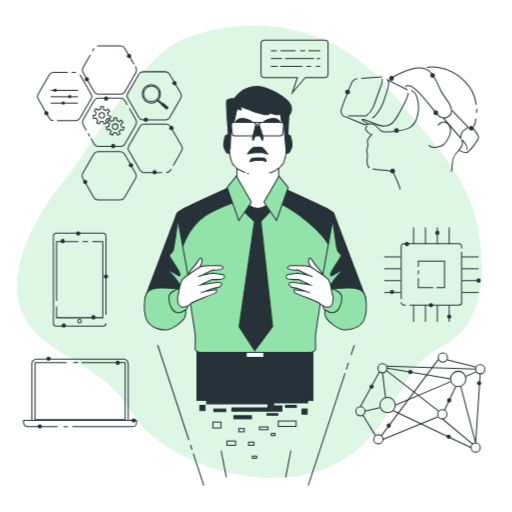
t = 0.00 s
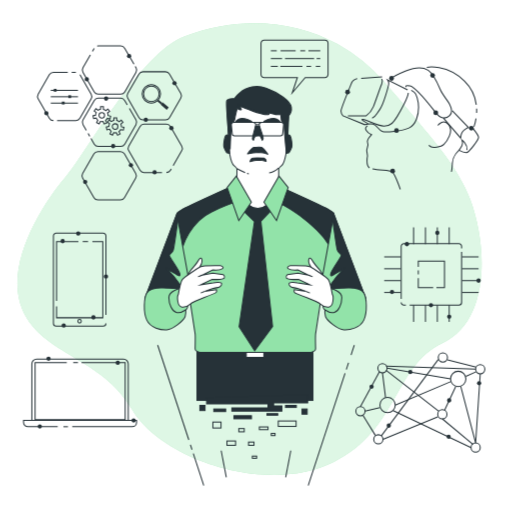
t = 0.19 s
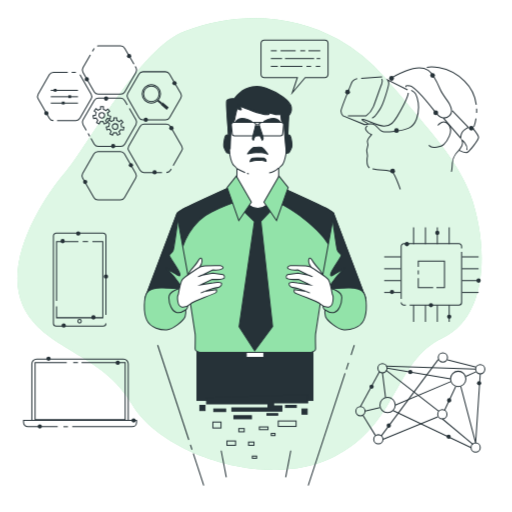
t = 0.56 s
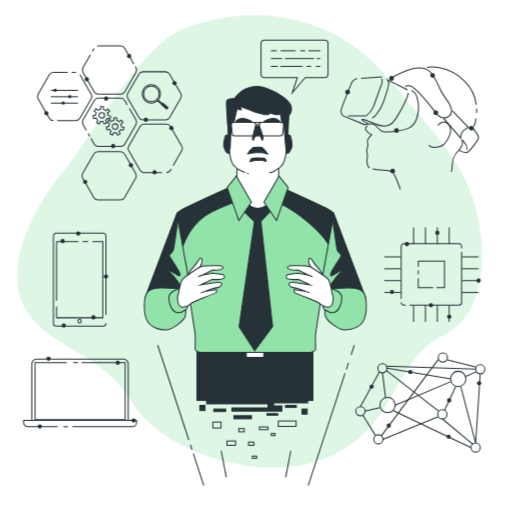
t = 0.75 s
t = 0.94 s: frame unchanged from t = 0.56 s, image omitted
t = 1.31 s: frame unchanged from t = 0.19 s, image omitted

The animated SVG that drew these frames (rendered in a browser with its animation timeline set to each time). Animation: 1 CSS @keyframes rule; one cycle of 1.50 s, repeats indefinitely.

<svg class="animated" id="freepik_stories-visionary-technology" xmlns="http://www.w3.org/2000/svg" viewBox="0 0 500 500" version="1.1" xmlns:xlink="http://www.w3.org/1999/xlink" xmlns:svgjs="http://svgjs.com/svgjs"><style>svg#freepik_stories-visionary-technology:not(.animated) .animable {opacity: 0;}svg#freepik_stories-visionary-technology.animated #freepik--background-simple--inject-70 {animation: 1.5s Infinite  linear floating;animation-delay: 0s;}            @keyframes floating {                0% {                    opacity: 1;                    transform: translateY(0px);                }                50% {                    transform: translateY(-10px);                }                100% {                    opacity: 1;                    transform: translateY(0px);                }            }        </style><g id="freepik--background-simple--inject-70" class="animable animator-active" style="transform-origin: 243.632px 245.813px;"><path d="M330.05,45.84c-44.64-24.71-98.88-27-149.56-8C136.31,54.4,85.69,150.12,63.6,175.89S2.86,262.41,22.18,305.66,100,352,128.73,402s133.68,84,197.18,51.83,58.91-93.88,105.85-116,44.18-94.8,27.61-139.9c-10.75-29.27-33.1-54.9-52.76-78.55C396.24,107,385.56,94.77,375,82.49A169.48,169.48,0,0,0,330.05,45.84Z" style="fill: rgb(146, 227, 169); transform-origin: 243.632px 245.813px;" id="elm7lkl5ovuz9" class="animable"></path><g id="elg8cqq3jphki"><path d="M330.05,45.84c-44.64-24.71-98.88-27-149.56-8C136.31,54.4,85.69,150.12,63.6,175.89S2.86,262.41,22.18,305.66,100,352,128.73,402s133.68,84,197.18,51.83,58.91-93.88,105.85-116,44.18-94.8,27.61-139.9c-10.75-29.27-33.1-54.9-52.76-78.55C396.24,107,385.56,94.77,375,82.49A169.48,169.48,0,0,0,330.05,45.84Z" style="fill: rgb(255, 255, 255); opacity: 0.7; transform-origin: 243.632px 245.813px;" class="animable"></path></g></g><g id="freepik--Connection--inject-70" class="animable" style="transform-origin: 410.5px 393px;"><circle cx="373.5" cy="359.5" r="4.5" style="fill: none; stroke: rgb(38, 50, 56); stroke-linejoin: round; transform-origin: 373.5px 359.5px;" id="elzn500kwd1l" class="animable"></circle><circle cx="432" cy="404.5" r="4.5" style="fill: none; stroke: rgb(38, 50, 56); stroke-linejoin: round; transform-origin: 432px 404.5px;" id="el673nn233ahg" class="animable"></circle><circle cx="352" cy="401.5" r="4.5" style="fill: none; stroke: rgb(38, 50, 56); stroke-miterlimit: 10; transform-origin: 352px 401.5px;" id="elgptofndhln" class="animable"></circle><circle cx="378.5" cy="395.5" r="7.5" style="fill: none; stroke: rgb(38, 50, 56); stroke-linejoin: round; transform-origin: 378.5px 395.5px;" id="elgfnm2qy0ovs" class="animable"></circle><circle cx="369.5" cy="429" r="4.5" style="fill: none; stroke: rgb(38, 50, 56); stroke-linejoin: round; transform-origin: 369.5px 429px;" id="el78v7yev5abk" class="animable"></circle><circle cx="464.5" cy="437" r="4.5" style="fill: none; stroke: rgb(38, 50, 56); stroke-linejoin: round; transform-origin: 464.5px 437px;" id="elvpy8r3mnz7l" class="animable"></circle><circle cx="469" cy="360.5" r="4.5" style="fill: none; stroke: rgb(38, 50, 56); stroke-linejoin: round; transform-origin: 469px 360.5px;" id="el7r560edhx7t" class="animable"></circle><circle cx="432.5" cy="349" r="4.5" style="fill: none; stroke: rgb(38, 50, 56); stroke-linejoin: round; transform-origin: 432.5px 349px;" id="eluxf2bq9rfhq" class="animable"></circle><circle cx="447.5" cy="370" r="7.5" style="fill: none; stroke: rgb(38, 50, 56); stroke-linejoin: round; transform-origin: 447.5px 370px;" id="elwqa5qcpidgo" class="animable"></circle><line x1="377" y1="361.5" x2="428.5" y2="401.5" style="fill: none; stroke: rgb(38, 50, 56); stroke-linejoin: round; transform-origin: 402.75px 381.5px;" id="elzbzh94rnmt9" class="animable"></line><line x1="434" y1="401" x2="445" y2="377.5" style="fill: none; stroke: rgb(38, 50, 56); stroke-linejoin: round; transform-origin: 439.5px 389.25px;" id="elwdd2fpbxsj" class="animable"></line><polyline points="450 377.5 464.5 432.5 469 365" style="fill: none; stroke: rgb(38, 50, 56); stroke-linejoin: round; transform-origin: 459.5px 398.75px;" id="elo7y93erjhf" class="animable"></polyline><line x1="427.5" y1="407" x2="374" y2="429" style="fill: none; stroke: rgb(38, 50, 56); stroke-linejoin: round; transform-origin: 400.75px 418px;" id="el1l1m8gtt6nh" class="animable"></line><line x1="386" y1="395.5" x2="440.5" y2="372.5" style="fill: none; stroke: rgb(38, 50, 56); stroke-linejoin: round; transform-origin: 413.25px 384px;" id="ela1og1uu0gjh" class="animable"></line><line x1="376.5" y1="388" x2="373.5" y2="364" style="fill: none; stroke: rgb(38, 50, 56); stroke-linejoin: round; transform-origin: 375px 376px;" id="el4ahzi1eawmt" class="animable"></line><line x1="455" y1="367.5" x2="465" y2="363" style="fill: none; stroke: rgb(38, 50, 56); stroke-linejoin: round; transform-origin: 460px 365.25px;" id="el4jeuykdw4vu" class="animable"></line><line x1="354.5" y1="405.5" x2="366.5" y2="425" style="fill: none; stroke: rgb(38, 50, 56); stroke-linejoin: round; transform-origin: 360.5px 415.25px;" id="el2lfjt1yma3i" class="animable"></line><line x1="352" y1="397" x2="370.5" y2="363" style="fill: none; stroke: rgb(38, 50, 56); stroke-linejoin: round; transform-origin: 361.25px 380px;" id="elil7ijkju6ic" class="animable"></line><line x1="384" y1="401" x2="460" y2="437" style="fill: none; stroke: rgb(38, 50, 56); stroke-linejoin: round; transform-origin: 422px 419px;" id="el4jlkoh90hqp" class="animable"></line><line x1="432" y1="409" x2="462" y2="434" style="fill: none; stroke: rgb(38, 50, 56); stroke-linejoin: round; transform-origin: 447px 421.5px;" id="eliv0d5l3zvhk" class="animable"></line><line x1="378" y1="359.5" x2="440" y2="370" style="fill: none; stroke: rgb(38, 50, 56); stroke-linejoin: round; transform-origin: 409px 364.75px;" id="elw6rt9gl2ba" class="animable"></line><line x1="464.5" y1="360.5" x2="377" y2="357.5" style="fill: none; stroke: rgb(38, 50, 56); stroke-linejoin: round; transform-origin: 420.75px 359px;" id="elpxv6fgiqx6h" class="animable"></line><line x1="465" y1="358.5" x2="437" y2="351.5" style="fill: none; stroke: rgb(38, 50, 56); stroke-linejoin: round; transform-origin: 451px 355px;" id="el3egj203v0wd" class="animable"></line><line x1="428" y1="351" x2="372.5" y2="425.5" style="fill: none; stroke: rgb(38, 50, 56); stroke-linejoin: round; transform-origin: 400.25px 388.25px;" id="elxj6w1oy94wf" class="animable"></line><line x1="371" y1="398" x2="356.5" y2="401.5" style="fill: none; stroke: rgb(38, 50, 56); stroke-linejoin: round; transform-origin: 363.75px 399.75px;" id="elzrk8h06zmaq" class="animable"></line><path d="M402.82,363.28a2.11,2.11,0,1,0-2.1,2.11A2.1,2.1,0,0,0,402.82,363.28Z" style="fill: rgb(38, 50, 56); transform-origin: 400.71px 363.28px;" id="elfzar7fxax9" class="animable"></path><path d="M381.81,415.6a2.11,2.11,0,1,0-2.11,2.1A2.1,2.1,0,0,0,381.81,415.6Z" style="fill: rgb(38, 50, 56); transform-origin: 379.7px 415.59px;" id="el9r3ek9ymwao" class="animable"></path><path d="M440.77,390.94a2.11,2.11,0,1,0-2.1,2.1A2.1,2.1,0,0,0,440.77,390.94Z" style="fill: rgb(38, 50, 56); transform-origin: 438.66px 390.93px;" id="elf4hqrwrie9c" class="animable"></path><path d="M440.22,426.46a2.11,2.11,0,1,0-2.11,2.1A2.12,2.12,0,0,0,440.22,426.46Z" style="fill: rgb(38, 50, 56); transform-origin: 438.11px 426.45px;" id="el1vtg5qlxyng" class="animable"></path><path d="M365,377.57a2.11,2.11,0,1,0-2.1,2.11A2.1,2.1,0,0,0,365,377.57Z" style="fill: rgb(38, 50, 56); transform-origin: 362.89px 377.57px;" id="el3ulavqh51si" class="animable"></path><circle cx="467.93" cy="374.19" r="2.1" style="fill: rgb(38, 50, 56); transform-origin: 467.93px 374.19px;" id="elu6jkzdjnqjj" class="animable"></circle></g><g id="freepik--Chip--inject-70" class="animable" style="transform-origin: 422.35px 268.175px;"><path d="M391.8,291.72V240.45a2.57,2.57,0,0,1,2.58-2.58h53.83a2.58,2.58,0,0,1,2.59,2.58v2" style="fill: none; stroke: rgb(38, 50, 56); stroke-miterlimit: 10; transform-origin: 421.3px 264.795px;" id="elqba7kb8dw6" class="animable"></path><path d="M396.36,297.87h-2a2.58,2.58,0,0,1-2.58-2.59" style="fill: none; stroke: rgb(38, 50, 56); stroke-miterlimit: 10; transform-origin: 394.07px 296.575px;" id="elye1bsk69np" class="animable"></path><path d="M450.8,245.91v49.37a2.59,2.59,0,0,1-2.59,2.59H400.06" style="fill: none; stroke: rgb(38, 50, 56); stroke-miterlimit: 10; transform-origin: 425.43px 271.89px;" id="el20asqfpa1r1" class="animable"></path><polyline points="408.51 260.53 408.51 254.87 434.08 254.87 434.08 280.87 426.18 280.87" style="fill: none; stroke: rgb(38, 50, 56); stroke-miterlimit: 10; transform-origin: 421.295px 267.87px;" id="elgzye0i7qk6o" class="animable"></polyline><line x1="408.51" y1="267.94" x2="408.51" y2="264.04" style="fill: none; stroke: rgb(38, 50, 56); stroke-miterlimit: 10; transform-origin: 408.51px 265.99px;" id="eloxfydh7b10n" class="animable"></line><polyline points="423.06 280.87 408.51 280.87 408.51 271.45" style="fill: none; stroke: rgb(38, 50, 56); stroke-miterlimit: 10; transform-origin: 415.785px 276.16px;" id="el3aebu8dslau" class="animable"></polyline><line x1="403.91" y1="238.33" x2="403.91" y2="222.1" style="fill: none; stroke: rgb(38, 50, 56); stroke-miterlimit: 10; transform-origin: 403.91px 230.215px;" id="elteda52rjzof" class="animable"></line><line x1="415.5" y1="238.33" x2="415.5" y2="222.1" style="fill: none; stroke: rgb(38, 50, 56); stroke-miterlimit: 10; transform-origin: 415.5px 230.215px;" id="el6w7ytpqt7kq" class="animable"></line><line x1="427.09" y1="238.33" x2="427.09" y2="222.1" style="fill: none; stroke: rgb(38, 50, 56); stroke-miterlimit: 10; transform-origin: 427.09px 230.215px;" id="eluj3a9aercx" class="animable"></line><line x1="438.68" y1="238.33" x2="438.68" y2="222.1" style="fill: none; stroke: rgb(38, 50, 56); stroke-miterlimit: 10; transform-origin: 438.68px 230.215px;" id="elmaeukqipl1" class="animable"></line><line x1="403.91" y1="314.25" x2="403.91" y2="298.03" style="fill: none; stroke: rgb(38, 50, 56); stroke-miterlimit: 10; transform-origin: 403.91px 306.14px;" id="el1gahanvtpi1" class="animable"></line><line x1="415.5" y1="314.25" x2="415.5" y2="298.03" style="fill: none; stroke: rgb(38, 50, 56); stroke-miterlimit: 10; transform-origin: 415.5px 306.14px;" id="elpt5qt1ayao8" class="animable"></line><line x1="427.09" y1="314.25" x2="427.09" y2="298.03" style="fill: none; stroke: rgb(38, 50, 56); stroke-miterlimit: 10; transform-origin: 427.09px 306.14px;" id="elltqgk7s7ten" class="animable"></line><line x1="438.68" y1="314.25" x2="438.68" y2="298.03" style="fill: none; stroke: rgb(38, 50, 56); stroke-miterlimit: 10; transform-origin: 438.68px 306.14px;" id="eluacylunub8" class="animable"></line><line x1="451.14" y1="250.79" x2="467.37" y2="250.79" style="fill: none; stroke: rgb(38, 50, 56); stroke-miterlimit: 10; transform-origin: 459.255px 250.79px;" id="elmwpwwi6bzh" class="animable"></line><line x1="451.14" y1="262.38" x2="467.37" y2="262.38" style="fill: none; stroke: rgb(38, 50, 56); stroke-miterlimit: 10; transform-origin: 459.255px 262.38px;" id="elom42ml6137" class="animable"></line><line x1="451.14" y1="273.97" x2="467.37" y2="273.97" style="fill: none; stroke: rgb(38, 50, 56); stroke-miterlimit: 10; transform-origin: 459.255px 273.97px;" id="elplvv3bv0vs" class="animable"></line><line x1="451.14" y1="285.56" x2="467.37" y2="285.56" style="fill: none; stroke: rgb(38, 50, 56); stroke-miterlimit: 10; transform-origin: 459.255px 285.56px;" id="el8a7i4lo0znq" class="animable"></line><line x1="375.22" y1="250.79" x2="391.45" y2="250.79" style="fill: none; stroke: rgb(38, 50, 56); stroke-miterlimit: 10; transform-origin: 383.335px 250.79px;" id="eljfa55ybxnhg" class="animable"></line><line x1="375.22" y1="262.38" x2="391.45" y2="262.38" style="fill: none; stroke: rgb(38, 50, 56); stroke-miterlimit: 10; transform-origin: 383.335px 262.38px;" id="el2k1tvp8s75h" class="animable"></line><line x1="375.22" y1="273.97" x2="391.45" y2="273.97" style="fill: none; stroke: rgb(38, 50, 56); stroke-miterlimit: 10; transform-origin: 383.335px 273.97px;" id="elb3sir7afs5g" class="animable"></line><line x1="375.22" y1="285.56" x2="391.45" y2="285.56" style="fill: none; stroke: rgb(38, 50, 56); stroke-miterlimit: 10; transform-origin: 383.335px 285.56px;" id="eloortc19ntol" class="animable"></line><path d="M469.48,274a2.11,2.11,0,1,0-2.11,2.11A2.11,2.11,0,0,0,469.48,274Z" style="fill: rgb(38, 50, 56); transform-origin: 467.37px 274px;" id="elyj91wucd1bg" class="animable"></path><path d="M399.47,238.33a2.1,2.1,0,1,0-2.1,2.1A2.1,2.1,0,0,0,399.47,238.33Z" style="fill: rgb(38, 50, 56); transform-origin: 397.37px 238.33px;" id="elz57fbdj9dm" class="animable"></path><path d="M384.94,285.09a2.1,2.1,0,1,0-2.1,2.1A2.1,2.1,0,0,0,384.94,285.09Z" style="fill: rgb(38, 50, 56); transform-origin: 382.84px 285.09px;" id="elrs2nslb61x" class="animable"></path><circle cx="427.09" cy="227.34" r="2.1" style="fill: rgb(38, 50, 56); transform-origin: 427.09px 227.34px;" id="elgnvpx5tv04h" class="animable"></circle><path d="M423,298a2.1,2.1,0,1,0-2.1,2.1A2.11,2.11,0,0,0,423,298Z" style="fill: rgb(38, 50, 56); transform-origin: 420.9px 298px;" id="el5ru9q7el92c" class="animable"></path><path d="M440.81,309.26a2.11,2.11,0,1,0-2.1,2.1A2.1,2.1,0,0,0,440.81,309.26Z" style="fill: rgb(38, 50, 56); transform-origin: 438.7px 309.25px;" id="elu5zhq2kcln" class="animable"></path></g><g id="freepik--virtual-reality--inject-70" class="animable" style="transform-origin: 400.18px 125.136px;"><path d="M348.86,76.72s-4.2,1-5.5,4.21S333,105.86,333,108.45a7.19,7.19,0,0,0,1.94,4.54l21.37,8.74s4.53-1.3,8.09-.65,5.83,6.8,9.39,7.45,18.46-.33,25.58-3.57,9.39-13.27,9.39-20.07-2.27-13.6-4.21-14.89l-2.91-1.94" style="fill: none; stroke: rgb(38, 50, 56); stroke-miterlimit: 10; transform-origin: 370.88px 102.72px;" id="elv7zzep3o06o" class="animable"></path><path d="M396.78,84.82s-2.27-1.94,3.56-1,20.4,20.07,25.26,26.22,9.71,6.48,13.59,2.59,1-8.74-.32-11.33-6.8-9.07-8.74-13.6-7.45-16.19-12-19.1-11.33-3.56-21.69.65-15.22,7.77-15.22,7.77" style="fill: none; stroke: rgb(38, 50, 56); stroke-miterlimit: 10; transform-origin: 411.181px 90.7176px;" id="elvg9gtugdaog" class="animable"></path><line x1="352.75" y1="76.4" x2="373.15" y2="75.11" style="fill: none; stroke: rgb(38, 50, 56); stroke-miterlimit: 10; transform-origin: 362.95px 75.755px;" id="el4r130w90d09" class="animable"></line><path d="M363.43,115.25c3.89-1.29,3.56-3.24,7.45-8.42s8.42-22.66,8.74-24.93a5.4,5.4,0,0,0-1-3.88l19.43,9.77" style="fill: none; stroke: rgb(38, 50, 56); stroke-miterlimit: 10; transform-origin: 380.74px 96.635px;" id="eli8f2elfl08o" class="animable"></path><path d="M339.8,113h17.81a21.18,21.18,0,0,0,7.12-9.07c2.26-5.83,6.8-19.1,8.09-22a5.17,5.17,0,0,0,0-4.85" style="fill: none; stroke: rgb(38, 50, 56); stroke-miterlimit: 10; transform-origin: 356.612px 95.04px;" id="elyz5lt9r8hi" class="animable"></path><path d="M359.55,120.76s-9.07-4.86-4.86-4.21,13.6,6.47,20.4,6.47,9.39-3.88,12.63-9.06,11-19.11,11-23.31" style="fill: none; stroke: rgb(38, 50, 56); stroke-miterlimit: 10; transform-origin: 376.148px 106.835px;" id="elr7cyaviaxpi" class="animable"></path><path d="M427.54,122.37s5.5-7.12,10.68-.64-1.94,16.51-4.85,19.42-11,2.92-12.31,2.27a9.89,9.89,0,0,1-2.26-1.62" style="fill: none; stroke: rgb(38, 50, 56); stroke-miterlimit: 10; transform-origin: 429.429px 131.387px;" id="el548l4oaiydf" class="animable"></path><path d="M433,115.25l16.84,19.43s.32-5.18,3.24-7.45a29.59,29.59,0,0,1,4.2-2.91l-15.54-16.19" style="fill: none; stroke: rgb(38, 50, 56); stroke-miterlimit: 10; transform-origin: 445.14px 121.405px;" id="elxbo1e9ema4" class="animable"></path><path d="M459.27,125h2.26s5.83,7.13,5.83,9.07-9.06,14.89-12,14.89-7.12-2.26-7.12-2.26,1.62-2.27,2.91-4.54,0-5.5,0-5.5,5.83,4.21,4.86,9.71" style="fill: none; stroke: rgb(38, 50, 56); stroke-miterlimit: 10; transform-origin: 457.8px 136.98px;" id="elt165k7nn3tc" class="animable"></path><path d="M363.81,164.82c5.88,1.3,16.59,1.49,18.73,2.56,2.59,1.29,8.41,17.48,8.41,17.48" style="fill: none; stroke: rgb(38, 50, 56); stroke-miterlimit: 10; transform-origin: 377.38px 174.84px;" id="eljjfxdfx3ku" class="animable"></path><path d="M358.9,122.7s-2.91,1.94-1.29,4.53,5.18,4.21,5.18,4.21-4.86,5.18-3.89,7.45a6.3,6.3,0,0,1,0,4.53s-1,2.91-.65,4.53.65,4.21.65,4.21-1.94,9.39,1.94,11.66" style="fill: none; stroke: rgb(38, 50, 56); stroke-miterlimit: 10; transform-origin: 359.955px 143.26px;" id="eltl10p78iihg" class="animable"></path><path d="M448.26,146.66s-6.15,5.5-6.48,12.3-1,8.74-1,8.74" style="fill: none; stroke: rgb(38, 50, 56); stroke-miterlimit: 10; transform-origin: 444.52px 157.18px;" id="elp3xpw50utm" class="animable"></path><path d="M464.86,115.73a43.46,43.46,0,0,1-2,7.94" style="fill: none; stroke: rgb(38, 50, 56); stroke-miterlimit: 10; transform-origin: 463.86px 119.7px;" id="el9xzkpm2soec" class="animable"></path><path d="M465.46,106c.06,1.4.05,2.76,0,4.07" style="fill: none; stroke: rgb(38, 50, 56); stroke-miterlimit: 10; transform-origin: 465.481px 108.035px;" id="elfgeifhsf72l" class="animable"></path><path d="M416.85,65.72s19.75-3.57,36.91,13.59a39,39,0,0,1,11.36,22.87" style="fill: none; stroke: rgb(38, 50, 56); stroke-miterlimit: 10; transform-origin: 440.985px 83.7959px;" id="el8j3kwxi824d" class="animable"></path><circle cx="339.48" cy="89.88" r="2.33" style="fill: rgb(38, 50, 56); transform-origin: 339.48px 89.88px;" id="eltgea41b7hzr" class="animable"></circle><circle cx="387.23" cy="127.44" r="2.33" style="fill: rgb(38, 50, 56); transform-origin: 387.23px 127.44px;" id="el5d2byu2vn1p" class="animable"></circle><circle cx="383.45" cy="167.04" r="2.33" style="fill: rgb(38, 50, 56); transform-origin: 383.45px 167.04px;" id="ell63h1yoklg8" class="animable"></circle><path d="M427.92,110.07a2.33,2.33,0,1,0-2.32,2.33A2.32,2.32,0,0,0,427.92,110.07Z" style="fill: rgb(38, 50, 56); transform-origin: 425.59px 110.07px;" id="eljhcimicpxx" class="animable"></path><circle cx="422.47" cy="73.57" r="2.33" style="fill: rgb(38, 50, 56); transform-origin: 422.47px 73.57px;" id="elag5yx3xqf7q" class="animable"></circle><circle cx="382.4" cy="76.47" r="2.33" style="fill: rgb(38, 50, 56); transform-origin: 382.4px 76.47px;" id="eli5tsdb0rzq" class="animable"></circle><circle cx="460.32" cy="125.11" r="2.33" style="fill: rgb(38, 50, 56); transform-origin: 460.32px 125.11px;" id="elnlh66tmxw1q" class="animable"></circle></g><g id="freepik--Tools--inject-70" class="animable" style="transform-origin: 107.4px 119.955px;"><line x1="74.11" y1="70.63" x2="70.01" y2="70.63" style="fill: none; stroke: rgb(38, 50, 56); stroke-miterlimit: 10; transform-origin: 72.06px 70.63px;" id="eljt3vwifw6ts" class="animable"></line><path d="M55.74,117.7H74.11a4.59,4.59,0,0,0,4-2.29L89,96.46a4.59,4.59,0,0,0,0-4.59L78.09,72.93" style="fill: none; stroke: rgb(38, 50, 56); stroke-miterlimit: 10; transform-origin: 72.6775px 95.315px;" id="elldhibsnwppe" class="animable"></path><path d="M66.19,70.63h-14a4.6,4.6,0,0,0-4,2.3L37.32,91.87a4.59,4.59,0,0,0,0,4.59l10.94,19a4.59,4.59,0,0,0,4,2.29" style="fill: none; stroke: rgb(38, 50, 56); stroke-miterlimit: 10; transform-origin: 51.4475px 94.19px;" id="elmc52c8k7uho" class="animable"></path><path d="M88.86,135.17,92,140.59a4.58,4.58,0,0,0,4,2.29h21.88a4.58,4.58,0,0,0,4-2.29l10.94-19a4.57,4.57,0,0,0,0-4.58l-6.46-11.19" style="fill: none; stroke: rgb(38, 50, 56); stroke-miterlimit: 10; transform-origin: 111.148px 124.35px;" id="elviyedmzet4" class="animable"></path><line x1="86.05" y1="130.29" x2="87.66" y2="133.08" style="fill: none; stroke: rgb(38, 50, 56); stroke-miterlimit: 10; transform-origin: 86.855px 131.685px;" id="el6c5uks0o8yf" class="animable"></line><path d="M124.29,102.39l-2.47-4.28a4.59,4.59,0,0,0-4-2.3H96a4.59,4.59,0,0,0-4,2.3l-10.94,19a4.57,4.57,0,0,0,0,4.58l3.23,5.61" style="fill: none; stroke: rgb(38, 50, 56); stroke-miterlimit: 10; transform-origin: 102.367px 111.555px;" id="els52btv1fq6a" class="animable"></path><path d="M88.24,53.59,81.06,66a4.59,4.59,0,0,0,0,4.59L92,89.57a4.58,4.58,0,0,0,4,2.29h21.88a4.58,4.58,0,0,0,4-2.29l10.94-18.95a4.59,4.59,0,0,0,0-4.59L132,64.76" style="fill: none; stroke: rgb(38, 50, 56); stroke-miterlimit: 10; transform-origin: 106.94px 72.7251px;" id="el9zw3zoa23f8" class="animable"></path><line x1="92" y1="47.08" x2="90.28" y2="50.06" style="fill: none; stroke: rgb(38, 50, 56); stroke-miterlimit: 10; transform-origin: 91.14px 48.57px;" id="elcgquwvqo29o" class="animable"></line><path d="M130.83,62.68l-9-15.6a4.58,4.58,0,0,0-4-2.29H96a4.29,4.29,0,0,0-1.07.13" style="fill: none; stroke: rgb(38, 50, 56); stroke-miterlimit: 10; transform-origin: 112.88px 53.7349px;" id="el9wl1wetz82m" class="animable"></path><path d="M161.58,70H139.7a4.58,4.58,0,0,0-4,2.29L124.79,91.21a4.59,4.59,0,0,0,0,4.59l10.94,19a4.58,4.58,0,0,0,4,2.29h21.88a4.59,4.59,0,0,0,4-2.29l10.93-19a4.59,4.59,0,0,0,0-4.59L165.56,72.26A4.59,4.59,0,0,0,161.58,70Z" style="fill: none; stroke: rgb(38, 50, 56); stroke-miterlimit: 10; transform-origin: 150.665px 93.545px;" id="elne9uip6twx" class="animable"></path><path d="M117.58,148H95.7a4.58,4.58,0,0,0-4,2.29l-10.94,19a4.59,4.59,0,0,0,0,4.59l10.94,18.95a4.58,4.58,0,0,0,4,2.29h21.88a4.59,4.59,0,0,0,4-2.29l10.93-18.95a4.59,4.59,0,0,0,0-4.59l-10.93-19A4.59,4.59,0,0,0,117.58,148Z" style="fill: none; stroke: rgb(38, 50, 56); stroke-miterlimit: 10; transform-origin: 106.635px 171.56px;" id="eltu46pga9io" class="animable"></path><path d="M169.13,161.61l8.35-14.47a4.57,4.57,0,0,0,0-4.58l-10.94-19a4.59,4.59,0,0,0-4-2.3H140.69a4.59,4.59,0,0,0-4,2.3l-10.94,19a4.57,4.57,0,0,0,0,4.58l10.94,19a4.59,4.59,0,0,0,4,2.3h17.52" style="fill: none; stroke: rgb(38, 50, 56); stroke-miterlimit: 10; transform-origin: 151.615px 144.85px;" id="elvzp1za9tlrb" class="animable"></path><path d="M162.57,168.39a4.59,4.59,0,0,0,4-2.3l.66-1.14" style="fill: none; stroke: rgb(38, 50, 56); stroke-miterlimit: 10; transform-origin: 164.9px 166.67px;" id="elkgy1y0uo64i" class="animable"></path><path d="M117.81,126.42l2.67.6.62-2.7-2.56-.58c0-.08,0-.16,0-.23a5.94,5.94,0,0,0-.49-2.39l2.08-1.66-1.73-2.17-2,1.59A6,6,0,0,0,114,117.6V115h-2.78v2.48a6.23,6.23,0,0,0-2.51,1.13l-2-1.6L105,119.19l2,1.57a6,6,0,0,0-.65,2.64l-2.56.59.62,2.7,2.52-.58a6.12,6.12,0,0,0,1.62,2.11l-1.17,2.43,2.5,1.21,1.15-2.4a6.17,6.17,0,0,0,1.44.18,6.25,6.25,0,0,0,1.16-.12l1.2,2.48,2.5-1.2-1.17-2.41A6.07,6.07,0,0,0,117.81,126.42Zm-8.11-2.91a2.72,2.72,0,1,1,2.72,2.72A2.72,2.72,0,0,1,109.7,123.51Z" style="fill: none; stroke: rgb(38, 50, 56); stroke-miterlimit: 10; transform-origin: 112.445px 123.5px;" id="elrpd00j4x6vj" class="animable"></path><path d="M104.81,115.48l2.66.61.62-2.7-2.56-.59c0-.08,0-.15,0-.23a6.14,6.14,0,0,0-.48-2.39l2.07-1.65-1.73-2.17-2,1.58a6.17,6.17,0,0,0-2.41-1.28v-2.58H98.23v2.48a6.1,6.1,0,0,0-2.51,1.13l-2-1.6L92,108.26l2,1.56a6.06,6.06,0,0,0-.65,2.65l-2.56.58.62,2.7,2.52-.57a6.18,6.18,0,0,0,1.62,2.1l-1.17,2.44,2.5,1.2,1.15-2.4a5.68,5.68,0,0,0,1.44.18,6.25,6.25,0,0,0,1.16-.11l1.2,2.48,2.5-1.2-1.16-2.42A6.1,6.1,0,0,0,104.81,115.48Zm-8.12-2.91a2.72,2.72,0,1,1,2.72,2.72A2.72,2.72,0,0,1,96.69,112.57Z" style="fill: none; stroke: rgb(38, 50, 56); stroke-miterlimit: 10; transform-origin: 99.44px 112.575px;" id="ellancs9u27pb" class="animable"></path><g id="el391ijd8jv6n"><circle cx="147.81" cy="91.62" r="8.95" style="fill: none; stroke: rgb(38, 50, 56); stroke-miterlimit: 10; transform-origin: 147.81px 91.62px; transform: rotate(-67.37deg);" class="animable"></circle></g><circle cx="147.81" cy="91.62" r="7.6" style="fill: none; stroke: rgb(38, 50, 56); stroke-miterlimit: 10; transform-origin: 147.81px 91.62px;" id="elfexqr4jpiz" class="animable"></circle><line x1="157.88" y1="101.08" x2="163.81" y2="106" style="fill: none; stroke: rgb(38, 50, 56); stroke-miterlimit: 10; stroke-width: 3px; transform-origin: 160.845px 103.54px;" id="elszj4p7zd84a" class="animable"></line><line x1="154.32" y1="98.13" x2="157.88" y2="101.08" style="fill: none; stroke: rgb(38, 50, 56); stroke-miterlimit: 10; stroke-width: 2px; transform-origin: 156.1px 99.605px;" id="el1h8ijs8moof" class="animable"></line><line x1="49.57" y1="88.18" x2="76.17" y2="88.18" style="fill: none; stroke: rgb(38, 50, 56); stroke-miterlimit: 10; transform-origin: 62.87px 88.18px;" id="eltvz1e5silpb" class="animable"></line><rect x="52.51" y="86.71" width="2.75" height="2.75" style="fill: rgb(38, 50, 56); transform-origin: 53.885px 88.085px;" id="elijuqhsgss0i" class="animable"></rect><line x1="49.57" y1="94.41" x2="76.17" y2="94.41" style="fill: none; stroke: rgb(38, 50, 56); stroke-miterlimit: 10; transform-origin: 62.87px 94.41px;" id="elnwu8ifooo7l" class="animable"></line><rect x="66.72" y="92.95" width="2.75" height="2.75" style="fill: rgb(38, 50, 56); transform-origin: 68.095px 94.325px;" id="el19wvmu6k056" class="animable"></rect><line x1="49.57" y1="100.65" x2="76.17" y2="100.65" style="fill: none; stroke: rgb(38, 50, 56); stroke-miterlimit: 10; transform-origin: 62.87px 100.65px;" id="el93ml93t3kfa" class="animable"></line><rect x="60.39" y="99.18" width="2.75" height="2.75" style="fill: rgb(38, 50, 56); transform-origin: 61.765px 100.555px;" id="elldw0j6mb9hq" class="animable"></rect><circle cx="151" cy="168.23" r="2.1" style="fill: rgb(38, 50, 56); transform-origin: 151px 168.23px;" id="el1cc6tket8h3" class="animable"></circle><circle cx="167.38" cy="125.07" r="2.1" style="fill: rgb(38, 50, 56); transform-origin: 167.38px 125.07px;" id="elfoy373u1o2s" class="animable"></circle><path d="M105.76,96.27a2.11,2.11,0,1,0-2.1,2.1A2.1,2.1,0,0,0,105.76,96.27Z" style="fill: rgb(38, 50, 56); transform-origin: 103.65px 96.26px;" id="eljrxhfjnj1dd" class="animable"></path><path d="M128.19,54.72a2.1,2.1,0,1,0-2.1,2.1A2.11,2.11,0,0,0,128.19,54.72Z" style="fill: rgb(38, 50, 56); transform-origin: 126.09px 54.72px;" id="elr3cgiofci3o" class="animable"></path><path d="M47.39,110.54a2.11,2.11,0,1,0-2.1,2.1A2.1,2.1,0,0,0,47.39,110.54Z" style="fill: rgb(38, 50, 56); transform-origin: 45.28px 110.53px;" id="elom8z8ec9s6r" class="animable"></path><path d="M112.64,142.66a2.1,2.1,0,1,0-2.1,2.1A2.11,2.11,0,0,0,112.64,142.66Z" style="fill: rgb(38, 50, 56); transform-origin: 110.54px 142.66px;" id="elwd3kkdk1ehm" class="animable"></path><path d="M85.3,177.61a2.1,2.1,0,1,0-2.1,2.1A2.1,2.1,0,0,0,85.3,177.61Z" style="fill: rgb(38, 50, 56); transform-origin: 83.2px 177.61px;" id="el5e133u10r1g" class="animable"></path><circle cx="127.85" cy="161.25" r="2.1" style="fill: rgb(38, 50, 56); transform-origin: 127.85px 161.25px;" id="el1pzpz46rm28" class="animable"></circle><circle cx="170.44" cy="81.23" r="2.1" style="fill: rgb(38, 50, 56); transform-origin: 170.44px 81.23px;" id="el2bodk4sy51y" class="animable"></circle><path d="M144.51,116.91A2.11,2.11,0,1,0,142.4,119,2.1,2.1,0,0,0,144.51,116.91Z" style="fill: rgb(38, 50, 56); transform-origin: 142.4px 116.89px;" id="el9xw0ennvbr9" class="animable"></path><path d="M86.9,77.4a2.11,2.11,0,1,0-2.1,2.11A2.1,2.1,0,0,0,86.9,77.4Z" style="fill: rgb(38, 50, 56); transform-origin: 84.79px 77.4px;" id="el3mznc1lgew8" class="animable"></path></g><g id="freepik--device-2--inject-70" class="animable" style="transform-origin: 78.185px 383.32px;"><path d="M31.13,410.35v-55.1a4.67,4.67,0,0,1,4.67-4.68h84.79a4.68,4.68,0,0,1,4.68,4.68v55.34" style="fill: none; stroke: rgb(38, 50, 56); stroke-miterlimit: 10; transform-origin: 78.2px 380.58px;" id="eli01xgaxsxqg" class="animable"></path><line x1="66.38" y1="416.66" x2="61.96" y2="416.66" style="fill: none; stroke: rgb(38, 50, 56); stroke-miterlimit: 10; transform-origin: 64.17px 416.66px;" id="elhlkkvzmetdl" class="animable"></line><path d="M56.38,416.66H27.3A4.28,4.28,0,0,1,23,412.38v-2H133.37v2a4.28,4.28,0,0,1-4.27,4.28H70.57" style="fill: none; stroke: rgb(38, 50, 56); stroke-miterlimit: 10; transform-origin: 78.185px 413.52px;" id="elzf6ns25o6u" class="animable"></path><line x1="71.5" y1="354.04" x2="76.15" y2="354.04" style="fill: none; stroke: rgb(38, 50, 56); stroke-miterlimit: 10; transform-origin: 73.825px 354.04px;" id="el9vfeou5ngst" class="animable"></line><polyline points="79.64 354.04 122.23 354.04 122.23 409.66 34.27 409.66 34.27 354.04 65.22 354.04" style="fill: none; stroke: rgb(38, 50, 56); stroke-miterlimit: 10; transform-origin: 78.25px 381.85px;" id="eltzc9zh21er" class="animable"></polyline><path d="M49.53,350.25a2.11,2.11,0,1,0-2.1,2.1A2.11,2.11,0,0,0,49.53,350.25Z" style="fill: rgb(38, 50, 56); transform-origin: 47.42px 350.24px;" id="el5wfp2ihau59" class="animable"></path><path d="M132.6,410.51a2.11,2.11,0,1,0-2.1,2.11A2.1,2.1,0,0,0,132.6,410.51Z" style="fill: rgb(38, 50, 56); transform-origin: 130.49px 410.51px;" id="elznswkll05ue" class="animable"></path><path d="M117.12,354.28a2.11,2.11,0,1,0-2.11,2.1A2.11,2.11,0,0,0,117.12,354.28Z" style="fill: rgb(38, 50, 56); transform-origin: 115.01px 354.27px;" id="eltdsr7un2zii" class="animable"></path><path d="M41,416.4a2.11,2.11,0,1,0-2.11,2.11A2.1,2.1,0,0,0,41,416.4Z" style="fill: rgb(38, 50, 56); transform-origin: 38.89px 416.4px;" id="el8aw9itcev9p" class="animable"></path></g><g id="freepik--device-1--inject-70" class="animable" style="transform-origin: 78.89px 272.94px;"><path d="M103.46,315.77a2.72,2.72,0,0,1-2.72,2.72H54.91a2.72,2.72,0,0,1-2.72-2.72V230.32a2.72,2.72,0,0,1,2.72-2.72h45.83a2.72,2.72,0,0,1,2.72,2.72v77.09" style="fill: none; stroke: rgb(38, 50, 56); stroke-miterlimit: 10; transform-origin: 77.825px 273.045px;" id="elwqgw05kg7uc" class="animable"></path><polyline points="90.22 235.85 100.4 235.85 100.4 310.24 55.24 310.24 55.24 299.02" style="fill: none; stroke: rgb(38, 50, 56); stroke-miterlimit: 10; transform-origin: 77.82px 273.045px;" id="els335r27jryo" class="animable"></polyline><line x1="80.78" y1="235.85" x2="86.02" y2="235.85" style="fill: none; stroke: rgb(38, 50, 56); stroke-miterlimit: 10; transform-origin: 83.4px 235.85px;" id="elgnfuadey2o" class="animable"></line><polyline points="55.24 293.78 55.24 235.85 76.58 235.85" style="fill: none; stroke: rgb(38, 50, 56); stroke-miterlimit: 10; transform-origin: 65.91px 264.815px;" id="elsi8ps7lwo0n" class="animable"></polyline><path d="M79.42,313.6a1.68,1.68,0,1,0-1.68,1.68A1.68,1.68,0,0,0,79.42,313.6Z" style="fill: none; stroke: rgb(38, 50, 56); stroke-miterlimit: 10; transform-origin: 77.74px 313.6px;" id="elvcre0nvqbrs" class="animable"></path><path d="M78.53,228a2.11,2.11,0,1,0-2.1,2.1A2.1,2.1,0,0,0,78.53,228Z" style="fill: rgb(38, 50, 56); transform-origin: 76.42px 227.99px;" id="elks32eilc77e" class="animable"></path><path d="M93.37,309.86a2.11,2.11,0,1,0-2.11,2.1A2.11,2.11,0,0,0,93.37,309.86Z" style="fill: rgb(38, 50, 56); transform-origin: 91.26px 309.85px;" id="elaiumkzoi1ql" class="animable"></path><circle cx="103.49" cy="270.02" r="2.1" style="fill: rgb(38, 50, 56); transform-origin: 103.49px 270.02px;" id="elhvinz8s2jot" class="animable"></circle><path d="M64.36,317.89a2.11,2.11,0,1,0-2.1,2.11A2.1,2.1,0,0,0,64.36,317.89Z" style="fill: rgb(38, 50, 56); transform-origin: 62.25px 317.89px;" id="el53ug59om7wl" class="animable"></path><path d="M63.31,235.42a2.11,2.11,0,1,0-2.1,2.1A2.1,2.1,0,0,0,63.31,235.42Z" style="fill: rgb(38, 50, 56); transform-origin: 61.2px 235.41px;" id="elnkq4ejhwpv" class="animable"></path></g><g id="freepik--speech-bubble--inject-70" class="animable" style="transform-origin: 287.62px 64.855px;"><path d="M317.17,39.08H258.11a3.23,3.23,0,0,0-3.23,3.24V72.54a3.22,3.22,0,0,0,3.23,3.23h32.3l-5,14.86,12.63-14.86h19.09a3.23,3.23,0,0,0,3.23-3.23V42.32A3.24,3.24,0,0,0,317.17,39.08Z" style="fill: none; stroke: rgb(38, 50, 56); stroke-miterlimit: 10; transform-origin: 287.62px 64.855px;" id="elij7sotqeffr" class="animable"></path><line x1="301.16" y1="49.52" x2="312.77" y2="49.52" style="fill: none; stroke: rgb(38, 50, 56); stroke-miterlimit: 10; transform-origin: 306.965px 49.52px;" id="eld9dui2qe675" class="animable"></line><line x1="293.28" y1="49.52" x2="298.05" y2="49.52" style="fill: none; stroke: rgb(38, 50, 56); stroke-miterlimit: 10; transform-origin: 295.665px 49.52px;" id="el5dir9scrwkj" class="animable"></line><line x1="274.01" y1="49.52" x2="288.72" y2="49.52" style="fill: none; stroke: rgb(38, 50, 56); stroke-miterlimit: 10; transform-origin: 281.365px 49.52px;" id="elpq1lsc1vdps" class="animable"></line><line x1="264.52" y1="49.52" x2="270.28" y2="49.52" style="fill: none; stroke: rgb(38, 50, 56); stroke-miterlimit: 10; transform-origin: 267.4px 49.52px;" id="elirzfbkynsxj" class="animable"></line><line x1="309.24" y1="57.14" x2="312.77" y2="57.14" style="fill: none; stroke: rgb(38, 50, 56); stroke-miterlimit: 10; transform-origin: 311.005px 57.14px;" id="ellnaw284xurd" class="animable"></line><line x1="278.36" y1="57.14" x2="306.75" y2="57.14" style="fill: none; stroke: rgb(38, 50, 56); stroke-miterlimit: 10; transform-origin: 292.555px 57.14px;" id="elpt7uecfhek9" class="animable"></line><line x1="264.52" y1="57.14" x2="275.46" y2="57.14" style="fill: none; stroke: rgb(38, 50, 56); stroke-miterlimit: 10; transform-origin: 269.99px 57.14px;" id="el9u18dw6gaw6" class="animable"></line><line x1="308.41" y1="64.76" x2="312.77" y2="64.76" style="fill: none; stroke: rgb(38, 50, 56); stroke-miterlimit: 10; transform-origin: 310.59px 64.76px;" id="el09xyq3inuhz" class="animable"></line><line x1="299.29" y1="64.76" x2="303.85" y2="64.76" style="fill: none; stroke: rgb(38, 50, 56); stroke-miterlimit: 10; transform-origin: 301.57px 64.76px;" id="el1dxcn0y62g1" class="animable"></line><line x1="273.8" y1="64.76" x2="295.35" y2="64.76" style="fill: none; stroke: rgb(38, 50, 56); stroke-miterlimit: 10; transform-origin: 284.575px 64.76px;" id="elh1cz1yq7b3" class="animable"></line><line x1="264.52" y1="64.76" x2="271.32" y2="64.76" style="fill: none; stroke: rgb(38, 50, 56); stroke-miterlimit: 10; transform-origin: 267.92px 64.76px;" id="elbp5fu42o8td" class="animable"></line></g><g id="freepik--Character--inject-70" class="animable" style="transform-origin: 249.35px 279.197px;"><rect x="192.34" y="340.72" width="113.27" height="50.24" style="fill: rgb(38, 50, 56); stroke: rgb(38, 50, 56); stroke-miterlimit: 10; transform-origin: 248.975px 365.84px;" id="el4a71fl4tnmd" class="animable"></rect><rect x="240.53" y="342.41" width="17.13" height="6.55" style="fill: rgb(255, 255, 255); stroke: rgb(38, 50, 56); stroke-miterlimit: 10; transform-origin: 249.095px 345.685px;" id="el1s7gpdwzdkd" class="animable"></rect><path d="M326.07,209.08c0-1.19-2.7-3-6.89-5.39s-43.73-20.37-43.73-20.37l-23.37-1.21v-.29l-2.7.15-2.69-.15v.29l-23.37,1.21s-39.54,18-43.73,20.37-6.89,4.2-6.89,5.39S190.25,323,190.57,326.16s0,12.27,0,14.47,4.72,3.46,4.72,3.46H303.48s4.72-1.26,4.72-3.46-.31-11.32,0-14.47S326.07,210.28,326.07,209.08Z" style="fill: rgb(146, 227, 169); stroke: rgb(38, 50, 56); stroke-miterlimit: 10; transform-origin: 249.385px 262.955px;" id="elshn2ks8rn2" class="animable"></path><path d="M319.18,203.69c-4.19-2.39-43.73-20.37-43.73-20.37l-23.37-1.21v-.29l-2.7.15-2.69-.15v.29l-23.37,1.21s-39.54,18-43.73,20.37-6.89,4.2-6.89,5.39c0,.41,2,13.39,4.62,30.58l1.25,1s7.06-24,28.24-33.88,29.64-12.71,50.11-12.71c19.2,0,53.9,27.92,64.56,45.37,2.62-17.09,4.59-30,4.59-30.39C326.07,207.89,323.37,206.09,319.18,203.69Z" style="fill: rgb(38, 50, 56); stroke: rgb(38, 50, 56); stroke-miterlimit: 10; transform-origin: 249.385px 211.24px;" id="elkrfnevspep" class="animable"></path><polygon points="237.1 205.19 248.49 216.27 233.51 319.02 248.71 342.34 266.22 318.74 254.78 215.97 265.56 204.59 251.78 189.91 237.1 205.19" style="fill: rgb(38, 50, 56); stroke: rgb(38, 50, 56); stroke-miterlimit: 10; transform-origin: 249.865px 266.125px;" id="elmqa2p3hnc5s" class="animable"></polygon><path d="M272.32,96.62c-3.27-.7-10.55-2.18-16.38-3.35V91.58l-4.2.84-4.19-.84v1.69c-5.83,1.17-13.12,2.65-16.38,3.35-5.88,1.26-9.45,1.26-9.45,7.14,0,0,1.68,42.2,2.52,46.19s1.47,9.23,4.2,11.54,2.94,3.15,2.94,3.15v12.6s10.08,21.62,12,23.1a13,13,0,0,0,16.79,0c1.89-1.47,12-23.1,12-23.1v-12.6s.21-.84,2.94-3.15,3.36-7.55,4.2-11.54,2.52-46.19,2.52-46.19C281.77,97.88,278.2,97.88,272.32,96.62Z" style="fill: rgb(255, 255, 255); stroke: rgb(38, 50, 56); stroke-miterlimit: 10; transform-origin: 251.775px 147.497px;" id="el9dil1mg73ec" class="animable"></path><path d="M233.69,103.34s20.78,8.6,26.66,8.6-.63-2.72-.63-2.72,8.19,2.72,11.34,2.72h3.15s.42,5.88.84,6.51.21,1.47.84,1.89a12.57,12.57,0,0,1,1.47,1.26s1.47,22.89,2.31,25.2S282,113,282,113a10.15,10.15,0,0,0,2.52-8.39c-.63-5.46-12.39-14.49-24.78-18.69a26,26,0,0,0-26,5c-4.2,3.78-4.83,5.46-4.83,5.46s-6.51-.42-7.56,2.1,3.36,47.24,3.36,47.24l1.05-24.15s3.36-3.57,3.57-5.46,2.31-10.28,2.31-10.28,3.15,1.89,4,1.26S233.69,103.34,233.69,103.34Z" style="fill: rgb(38, 50, 56); stroke: rgb(38, 50, 56); stroke-miterlimit: 10; transform-origin: 252.915px 115.651px;" id="eljvmdj3khq3k" class="animable"></path><path d="M223.4,132.73s-1.26-1.89-2.73-.63-2.73,9.66-1.89,11.76,2.1,5.25,3.15,5.46a23.05,23.05,0,0,1,2.31.63Z" style="fill: rgb(38, 50, 56); stroke: rgb(38, 50, 56); stroke-miterlimit: 10; transform-origin: 221.375px 140.808px;" id="el5crlyei81fw" class="animable"></path><path d="M280.24,132.73s1.26-1.89,2.73-.63,2.73,9.66,1.89,11.76-2.1,5.25-3.15,5.46a23.05,23.05,0,0,0-2.31.63Z" style="fill: rgb(38, 50, 56); stroke: rgb(38, 50, 56); stroke-miterlimit: 10; transform-origin: 282.265px 140.808px;" id="elieo4vk9bsvi" class="animable"></path><path d="M229.28,120.13s2.1-4,5.67-4.41,12,1.68,11.34,4.41S229.28,120.13,229.28,120.13Z" style="fill: rgb(38, 50, 56); stroke: rgb(38, 50, 56); stroke-miterlimit: 10; transform-origin: 237.803px 118.506px;" id="elxmkcrz6klqq" class="animable"></path><path d="M274.24,120.13s-2.1-4-5.67-4.41-12,1.68-11.33,4.41S274.24,120.13,274.24,120.13Z" style="fill: rgb(38, 50, 56); stroke: rgb(38, 50, 56); stroke-miterlimit: 10; transform-origin: 265.721px 118.506px;" id="elxs2qhuy0nmj" class="animable"></path><path d="M246.59,132.73H229a2.21,2.21,0,0,1-2.21-2.2l-.85-8.82a2.21,2.21,0,0,1,2.2-2.21h19.32a2.2,2.2,0,0,1,2.2,2.21l-.85,8.82A2.2,2.2,0,0,1,246.59,132.73Z" style="fill: rgb(255, 255, 255); stroke: rgb(38, 50, 56); stroke-miterlimit: 10; transform-origin: 237.8px 126.115px;" id="el5h6tokwdod" class="animable"></path><path d="M273.88,132.73H256.27a2.2,2.2,0,0,1-2.2-2.2l-.86-8.82a2.21,2.21,0,0,1,2.21-2.21h19.31a2.21,2.21,0,0,1,2.21,2.21l-.85,8.82A2.21,2.21,0,0,1,273.88,132.73Z" style="fill: rgb(255, 255, 255); stroke: rgb(38, 50, 56); stroke-miterlimit: 10; transform-origin: 265.075px 126.115px;" id="eldu60xcs1te" class="animable"></path><line x1="255.42" y1="119.5" x2="247.44" y2="119.5" style="fill: none; stroke: rgb(38, 50, 56); stroke-miterlimit: 10; transform-origin: 251.43px 119.5px;" id="el0nftpndj6sra" class="animable"></line><line x1="249.64" y1="121.71" x2="253.21" y2="121.71" style="fill: none; stroke: rgb(38, 50, 56); stroke-miterlimit: 10; transform-origin: 251.425px 121.71px;" id="elnsyclgv2rd" class="animable"></line><path d="M249.43,123.49s-2.93,10.5-2.93,11.76a1.81,1.81,0,0,0,1.05,1.68s1-3.57,2.09-4,4.41-.21,4.41-.21l2.1,4.2A2.7,2.7,0,0,0,257,135c.21-1.47-3.57-11.76-3.57-11.76S250.48,122.44,249.43,123.49Z" style="fill: rgb(38, 50, 56); stroke: rgb(38, 50, 56); stroke-miterlimit: 10; transform-origin: 251.754px 129.939px;" id="el1f0kavqbb3r" class="animable"></path><path d="M241.32,169.24a14.69,14.69,0,0,0,1.61.44" style="fill: none; stroke: rgb(38, 50, 56); stroke-miterlimit: 10; transform-origin: 242.125px 169.46px;" id="elttgbsgut31r" class="animable"></path><path d="M231.38,164.64a86.35,86.35,0,0,0,8,3.86" style="fill: none; stroke: rgb(38, 50, 56); stroke-miterlimit: 10; transform-origin: 235.38px 166.57px;" id="elnlpk51vhkwa" class="animable"></path><path d="M272.11,164s-4.83,4.2-9.24,4.83" style="fill: none; stroke: rgb(38, 50, 56); stroke-miterlimit: 10; transform-origin: 267.49px 166.415px;" id="el2kcx2vrm3ty" class="animable"></path><path d="M241.67,150.16a74.92,74.92,0,0,1,11.12-1.47,29.22,29.22,0,0,1,8.82,1.89s-4.41-6.09-6.09-6.72-6.3,0-7.76,0S241.67,150.16,241.67,150.16Z" style="fill: rgb(38, 50, 56); stroke: rgb(38, 50, 56); stroke-linejoin: round; transform-origin: 251.64px 147.08px;" id="elrftzumclle" class="animable"></path><path d="M257.83,154.32s-7.77-.21-10.49,0-3.15,3.57-3.15,3.57a38.23,38.23,0,0,1,8-1.47,48.09,48.09,0,0,1,7.77,1.05S260.35,155.79,257.83,154.32Z" style="fill: rgb(38, 50, 56); stroke: rgb(38, 50, 56); stroke-linejoin: round; transform-origin: 252.086px 156.058px;" id="elv5atkyp107" class="animable"></path><polygon points="172.7 209.08 141.54 291.46 169.4 304.34 184.68 274.99 172.7 209.08" style="fill: rgb(146, 227, 169); stroke: rgb(38, 50, 56); stroke-miterlimit: 10; transform-origin: 163.11px 256.71px;" id="el423md0afrqq" class="animable"></polygon><path d="M179.76,284.45c-1.07-1.88-2.66-4.51-5-8a76.35,76.35,0,0,0-11.09-13.18,27.6,27.6,0,0,1,6.29,3.3c4.2,2.69,6.59,4.19,5.69.6s-9.58-15.28-10.18-17.38,3-2.39,3.89-6c.72-2.87,3.36-21.46,4.38-28.78l-1.08-6-31.15,82.38,7.77,3.6h9.9l17.87-5.48Z" style="fill: rgb(38, 50, 56); stroke: rgb(38, 50, 56); stroke-miterlimit: 10; transform-origin: 160.635px 252px;" id="el7ek511hgsrl" class="animable"></path><path d="M175.39,281.88S162.81,281,158,281s-12,.6-14.68,5.09-3.59,18.57,0,26.36,13.78,9.89,19.47,9.59,16.48-8.69,18-12.88-.3-13.78-1.8-18.88A35.87,35.87,0,0,0,175.39,281.88Z" style="fill: rgb(146, 227, 169); stroke: rgb(38, 50, 56); stroke-miterlimit: 10; transform-origin: 161.16px 301.534px;" id="el78pvisd2znt" class="animable"></path><path d="M175.39,281.88s-10.48,2.09-10.48,8.68,3.3,13.18,7.19,14.38,9.29-2.39,9.29-2.39,3.59-2.4,2.09-9.59S178.09,282.18,175.39,281.88Z" style="fill: rgb(146, 227, 169); stroke: rgb(38, 50, 56); stroke-miterlimit: 10; transform-origin: 174.378px 293.533px;" id="elmq7xjnspgh" class="animable"></path><path d="M182.58,269.59s3.3-5.09,4.2-6.29,4.19-4.49,6-7.49,3.89-6,4.49-1.79-3.59,8.68-4.49,9.88l-4.49,6S182.28,273.19,182.58,269.59Z" style="fill: rgb(255, 255, 255); stroke: rgb(38, 50, 56); stroke-miterlimit: 10; transform-origin: 189.949px 261.607px;" id="ellnakbotkonf" class="animable"></path><path d="M174.2,287.27s2.09-12,3.89-14.38,14.68-10.78,17.38-12.28,19.77-1.2,19.77-1.2,4.49,1.2,1.79,3-9.28,1.19-9.28,1.19l-10.19,5.1,10.19-2.1,10.18,1.5s2.1,1.79,1.2,3.29-7.19,1.5-7.19,1.5h-4.79L196.06,278l12.29-1.8s7.78-1.49,8.08.6-2.09,3.9-3.59,3.9a30,30,0,0,0-5.39,1.2L200,284.57l11.38-1.8s.6,1.8-.3,2.7-12,5.09-12,5.09-10.48,4.2-12,5.4-4.2,4.49-9.29,3.89S173,289.07,174.2,287.27Z" style="fill: rgb(255, 255, 255); stroke: rgb(38, 50, 56); stroke-miterlimit: 10; transform-origin: 196.409px 279.654px;" id="elf83h180uru9" class="animable"></path><line x1="199.96" y1="284.57" x2="196.06" y2="286.07" style="fill: rgb(255, 255, 255); stroke: rgb(38, 50, 56); stroke-miterlimit: 10; transform-origin: 198.01px 285.32px;" id="elbm5zryald6n" class="animable"></line><line x1="197.56" y1="268.7" x2="193.37" y2="270.19" style="fill: rgb(255, 255, 255); stroke: rgb(38, 50, 56); stroke-miterlimit: 10; transform-origin: 195.465px 269.445px;" id="el9oeerfgmn0c" class="animable"></line><polygon points="326.02 209.08 357.17 291.46 329.31 304.34 314.04 274.99 326.02 209.08" style="fill: rgb(146, 227, 169); stroke: rgb(38, 50, 56); stroke-miterlimit: 10; transform-origin: 335.605px 256.71px;" id="elznmpwjvkgl" class="animable"></polygon><path d="M319,284.45c1.07-1.88,2.66-4.51,5-8A76.35,76.35,0,0,1,335,263.3a27.6,27.6,0,0,0-6.29,3.3c-4.2,2.69-6.59,4.19-5.7.6s9.59-15.28,10.19-17.38-3-2.39-3.89-6c-.72-2.87-3.36-21.46-4.38-28.78l1.08-6,31.15,82.38-7.77,3.6h-9.9l-17.87-5.48Z" style="fill: rgb(38, 50, 56); stroke: rgb(38, 50, 56); stroke-miterlimit: 10; transform-origin: 338.08px 252.03px;" id="elx3kwmqdccai" class="animable"></path><polygon points="230.81 171.94 245.49 197.4 233.21 215.38 221.83 183.02 230.81 171.94" style="fill: rgb(146, 227, 169); stroke: rgb(38, 50, 56); stroke-miterlimit: 10; transform-origin: 233.66px 193.66px;" id="eltsgn032s56d" class="animable"></polygon><polygon points="272.45 171.94 257.77 197.4 270.05 215.38 281.44 183.02 272.45 171.94" style="fill: rgb(146, 227, 169); stroke: rgb(38, 50, 56); stroke-miterlimit: 10; transform-origin: 269.605px 193.66px;" id="elgpnyxliygsk" class="animable"></polygon><path d="M323.32,281.88s12.59-.9,17.38-.9,12,.6,14.68,5.09,3.59,18.57,0,26.36-13.78,9.89-19.47,9.59-16.48-8.69-18-12.88.3-13.78,1.8-18.88A36.14,36.14,0,0,1,323.32,281.88Z" style="fill: rgb(146, 227, 169); stroke: rgb(38, 50, 56); stroke-miterlimit: 10; transform-origin: 337.54px 301.514px;" id="elkyeoz6mzcef" class="animable"></path><path d="M323.32,281.88s10.49,2.09,10.49,8.68-3.3,13.18-7.19,14.38-9.29-2.39-9.29-2.39-3.59-2.4-2.09-9.59S320.63,282.18,323.32,281.88Z" style="fill: rgb(146, 227, 169); stroke: rgb(38, 50, 56); stroke-miterlimit: 10; transform-origin: 324.342px 293.533px;" id="ely383a6wsiqm" class="animable"></path><path d="M316.14,269.59s-3.3-5.09-4.2-6.29-4.19-4.49-6-7.49-3.89-6-4.49-1.79,3.59,8.68,4.49,9.88l4.49,6S316.43,273.19,316.14,269.59Z" style="fill: rgb(255, 255, 255); stroke: rgb(38, 50, 56); stroke-miterlimit: 10; transform-origin: 308.771px 261.607px;" id="el1we823y7kf" class="animable"></path><path d="M324.52,287.27s-2.09-12-3.89-14.38S306,262.11,303.25,260.61s-19.77-1.2-19.77-1.2-4.49,1.2-1.79,3S291,263.6,291,263.6l10.19,5.1L291,266.6l-10.18,1.5s-2.1,1.79-1.2,3.29,7.19,1.5,7.19,1.5h4.79L302.66,278l-12.29-1.8s-7.78-1.49-8.08.6,2.09,3.9,3.59,3.9a30,30,0,0,1,5.39,1.2l7.49,2.69-11.38-1.8s-.6,1.8.3,2.7,12,5.09,12,5.09,10.48,4.2,12,5.4,4.2,4.49,9.29,3.89S325.72,289.07,324.52,287.27Z" style="fill: rgb(255, 255, 255); stroke: rgb(38, 50, 56); stroke-miterlimit: 10; transform-origin: 302.332px 279.664px;" id="elr32bxgirgas" class="animable"></path><line x1="298.76" y1="284.57" x2="302.66" y2="286.07" style="fill: rgb(255, 255, 255); stroke: rgb(38, 50, 56); stroke-miterlimit: 10; transform-origin: 300.71px 285.32px;" id="elp8pc6dc6d5" class="animable"></line><line x1="301.16" y1="268.7" x2="305.35" y2="270.19" style="fill: rgb(255, 255, 255); stroke: rgb(38, 50, 56); stroke-miterlimit: 10; transform-origin: 303.255px 269.445px;" id="elh0mximimzot" class="animable"></line><polyline points="201.74 388.77 201.74 394.31 261.69 394.31 261.69 398.34 226.42 398.34 226.42 401.36 275.29 401.36 275.29 396.32 267.23 396.32 267.23 393.3 300.48 393.3 300.48 385.74" style="fill: rgb(38, 50, 56); stroke: rgb(38, 50, 56); stroke-miterlimit: 10; transform-origin: 251.11px 393.55px;" id="elmd6ctdrw0ml" class="animable"></polyline><rect x="208.79" y="399.35" width="11.59" height="2.52" style="fill: rgb(38, 50, 56); stroke: rgb(38, 50, 56); stroke-miterlimit: 10; transform-origin: 214.585px 400.61px;" id="elp1380ltt7gn" class="animable"></rect><rect x="207.91" y="412.12" width="7.92" height="5.8" style="fill: none; stroke: rgb(38, 50, 56); stroke-miterlimit: 10; transform-origin: 211.87px 415.02px;" id="elwsxcy79u7yr" class="animable"></rect><rect x="233.24" y="418.45" width="5.28" height="3.17" style="fill: none; stroke: rgb(38, 50, 56); stroke-miterlimit: 10; transform-origin: 235.88px 420.035px;" id="el98nsh9b8wmi" class="animable"></rect><rect x="253.29" y="416.87" width="8.44" height="2.64" style="fill: none; stroke: rgb(38, 50, 56); stroke-miterlimit: 10; transform-origin: 257.51px 418.19px;" id="el9agg9ocps59" class="animable"></rect><rect x="242.74" y="431.65" width="5.28" height="3.17" style="fill: none; stroke: rgb(38, 50, 56); stroke-miterlimit: 10; transform-origin: 245.38px 433.235px;" id="elk0505p482d" class="animable"></rect><rect x="264.9" y="423.2" width="3.69" height="2.11" style="fill: none; stroke: rgb(38, 50, 56); stroke-miterlimit: 10; transform-origin: 266.745px 424.255px;" id="elrodz20forng" class="animable"></rect><rect x="271.76" y="411.07" width="17.41" height="5.28" style="fill: none; stroke: rgb(38, 50, 56); stroke-miterlimit: 10; transform-origin: 280.465px 413.71px;" id="el6s7cnmeus6x" class="animable"></rect><rect x="221.63" y="430.59" width="8.44" height="4.22" style="fill: none; stroke: rgb(38, 50, 56); stroke-miterlimit: 10; transform-origin: 225.85px 432.7px;" id="el1ign09r0mx2" class="animable"></rect><rect x="246.43" y="445.36" width="4.22" height="2.11" style="fill: none; stroke: rgb(38, 50, 56); stroke-miterlimit: 10; transform-origin: 248.54px 446.415px;" id="elyej85th8ld" class="animable"></rect><rect x="228.44" y="405.9" width="17.13" height="3.02" style="fill: rgb(38, 50, 56); stroke: rgb(38, 50, 56); stroke-miterlimit: 10; transform-origin: 237.005px 407.41px;" id="elx6csfu1fxrp" class="animable"></rect><rect x="260.68" y="403.88" width="10.58" height="1.51" style="fill: rgb(38, 50, 56); stroke: rgb(38, 50, 56); stroke-miterlimit: 10; transform-origin: 265.97px 404.635px;" id="elykruaxwdszm" class="animable"></rect><rect x="278.82" y="395.82" width="10.58" height="2.02" style="fill: rgb(38, 50, 56); stroke: rgb(38, 50, 56); stroke-miterlimit: 10; transform-origin: 284.11px 396.83px;" id="eln160rk6xrna" class="animable"></rect><rect x="195.19" y="395.82" width="5.04" height="5.04" style="fill: rgb(38, 50, 56); stroke: rgb(38, 50, 56); stroke-miterlimit: 10; transform-origin: 197.71px 398.34px;" id="el0optztmdy1bl" class="animable"></rect><rect x="294.94" y="399.35" width="5.04" height="5.04" style="fill: rgb(38, 50, 56); stroke: rgb(38, 50, 56); stroke-miterlimit: 10; transform-origin: 297.46px 401.87px;" id="el00jix8rxojr6" class="animable"></rect><line x1="188.78" y1="442.9" x2="199" y2="474" style="fill: none; stroke: rgb(38, 50, 56); stroke-miterlimit: 10; transform-origin: 193.89px 458.45px;" id="eltts2qk4046" class="animable"></line><line x1="185.97" y1="434.34" x2="187.5" y2="439" style="fill: none; stroke: rgb(38, 50, 56); stroke-miterlimit: 10; transform-origin: 186.735px 436.67px;" id="elto0w619ny2t" class="animable"></line><line x1="154" y1="337" x2="184.39" y2="429.53" style="fill: none; stroke: rgb(38, 50, 56); stroke-miterlimit: 10; transform-origin: 169.195px 383.265px;" id="eln0450ay8kvn" class="animable"></line><line x1="216" y1="440" x2="221" y2="466" style="fill: none; stroke: rgb(38, 50, 56); stroke-miterlimit: 10; transform-origin: 218.5px 453px;" id="elg8iflkwzacb" class="animable"></line><line x1="336.98" y1="364.45" x2="301" y2="474" style="fill: none; stroke: rgb(38, 50, 56); stroke-miterlimit: 10; transform-origin: 318.99px 419.225px;" id="elvikkvgk20o" class="animable"></line><line x1="340.38" y1="354.12" x2="338.21" y2="360.72" style="fill: none; stroke: rgb(38, 50, 56); stroke-miterlimit: 10; transform-origin: 339.295px 357.42px;" id="elisj9btc70uh" class="animable"></line><line x1="346" y1="337" x2="342.84" y2="346.62" style="fill: none; stroke: rgb(38, 50, 56); stroke-miterlimit: 10; transform-origin: 344.42px 341.81px;" id="elhyxk25ftx1j" class="animable"></line><line x1="284" y1="440" x2="279" y2="466" style="fill: none; stroke: rgb(38, 50, 56); stroke-miterlimit: 10; transform-origin: 281.5px 453px;" id="ellfl2ivzmxj" class="animable"></line></g><defs>     <filter id="active" height="200%">         <feMorphology in="SourceAlpha" result="DILATED" operator="dilate" radius="2"></feMorphology>                <feFlood flood-color="#32DFEC" flood-opacity="1" result="PINK"></feFlood>        <feComposite in="PINK" in2="DILATED" operator="in" result="OUTLINE"></feComposite>        <feMerge>            <feMergeNode in="OUTLINE"></feMergeNode>            <feMergeNode in="SourceGraphic"></feMergeNode>        </feMerge>    </filter>    <filter id="hover" height="200%">        <feMorphology in="SourceAlpha" result="DILATED" operator="dilate" radius="2"></feMorphology>                <feFlood flood-color="#ff0000" flood-opacity="0.5" result="PINK"></feFlood>        <feComposite in="PINK" in2="DILATED" operator="in" result="OUTLINE"></feComposite>        <feMerge>            <feMergeNode in="OUTLINE"></feMergeNode>            <feMergeNode in="SourceGraphic"></feMergeNode>        </feMerge>            <feColorMatrix type="matrix" values="0   0   0   0   0                0   1   0   0   0                0   0   0   0   0                0   0   0   1   0 "></feColorMatrix>    </filter></defs></svg>